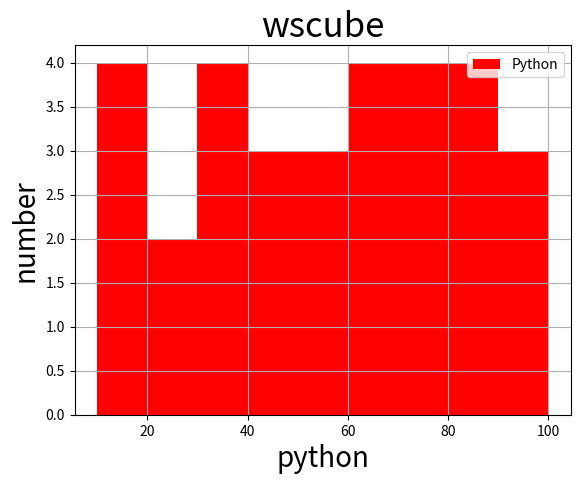

Reproduce this figure in Python.
#HISTOGRAM
# 1. "orientation="horizontal" This will change graph in horizontal
# 2. "rwidth=0.8" yai graph ka width change karta hai. isko "plt.hist" mai likhte hai
# 3. "label="Python"" yai top corner mai lable lagane ke liye use hota hai
#    jab bhi hum label lagayenge to "plt.legend()" lagana hoga
# 4. "plt.grid()" yai use karne se pura graph mai rectangle box aa jayega


import matplotlib.pyplot as plt
 
x=[87, 12, 56, 33, 78, 19, 45, 62, 4, 91, 27, 72, 9, 50, 68, 14, 77, 36, 93, 21, 60, 7, 82, 42, 55, 30, 89, 1, 65, 38, 83, 17, 71, 49, 95]

plt.title("wscube",fontsize=25) 
plt.xlabel("python",fontsize=20)
plt.ylabel("number",fontsize=20)

plt.hist(x, color = "r", bins=[10,20,30,40,50,60,70,80,90,100]
         , orientation="vertical", label="Python")

plt.legend()

plt.grid()

plt.show()